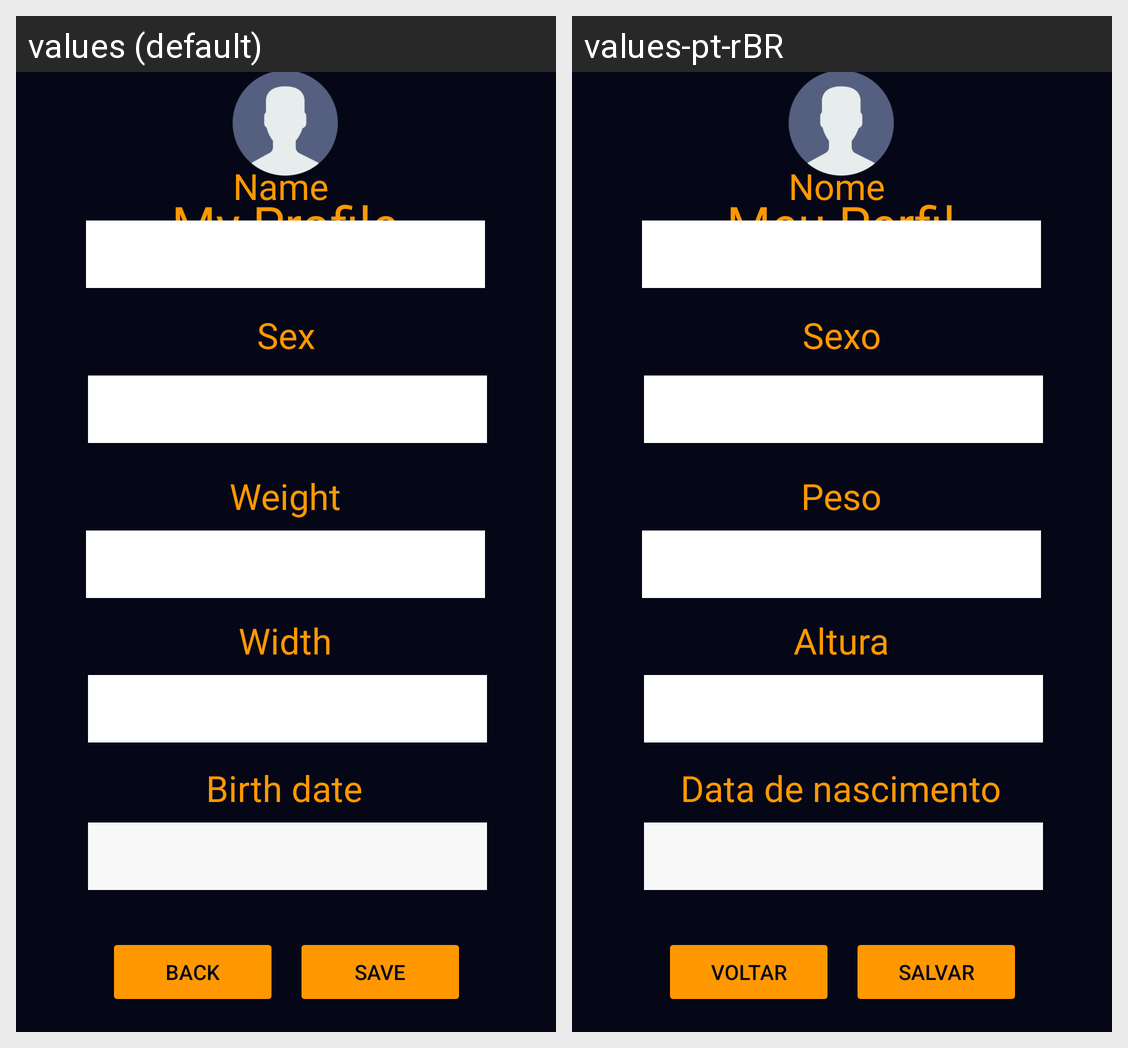

For this localized Android screen grid, give each drawn string resource with its value in every locale shown.
Android screen res/layout/tela_login.xml rendered under 2 locales, left to right: values (default), values-pt-rBR. Device: Nexus 5 (rendered at 1080×1920; each locale shown at half size, 540×960, under a caption strip naming it); theme Theme.fisicfacs.
Strings drawn on this screen, with the default value and each locale's value (text and hints the layout hard-codes, and strings that could not be matched under every locale, appear in the picture but are not listed):

voltar
  values: BACK
  values-pt-rBR: VOLTAR

meu_perfil
  values: My Profile
  values-pt-rBR: Meu Perfil

data_de_nascimento
  values: Birth date
  values-pt-rBR: Data de nascimento

salvar
  values: Save
  values-pt-rBR: Salvar

sexo
  values: Sex
  values-pt-rBR: Sexo

altura
  values: Width
  values-pt-rBR: Altura

peso
  values: Weight
  values-pt-rBR: Peso

nome
  values: Name
  values-pt-rBR: Nome
